pico-8 play session: mixed d-pad (fixed 12-tick cycle)

[t = 6 s] mixed d-pad (1.2s cycle ×~5): → ← ↑ ↓ + 🅾/❎ taps, ~6s
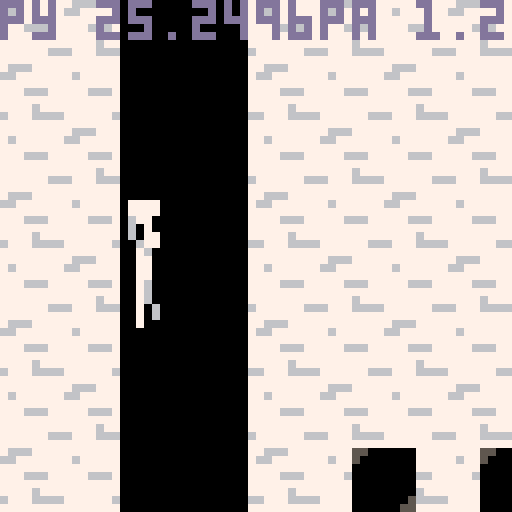
[t = 8 s] mixed d-pad (1.2s cycle ×~6): → ← ↑ ↓ + 🅾/❎ taps, ~8s
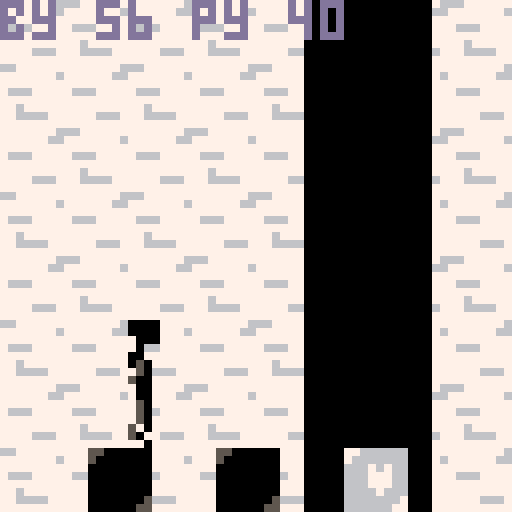

pico-8 cartridge
version 8
__lua__
-- 

--object functions
obj = {
 x=62,
 y=8,
 hitbox_x=0,
 hitbox_y=0,
 hitbox_w=8,
 hitbox_h=8,
}

function obj:new(o)
 o = o or {}
 setmetatable(o,self)
 self.__index = self
 return o
end -- end obj:new

player = obj:new()

--player functions

function player:draw()
  --spr(player.sprite,player.x,player.y,1,2,player.flipped,false)
  sspr(player.sprite*8,0,4,16,player.x,player.y,4,16,player.flipped,false)
end

function draw_player_shadow()
 --spr(player.sprite+32,player.x,player.y,1,2,player.flipped,false)
 sspr(player.sprite*8,16,4,16,player.x,player.y,4,16,player.flipped,false)
end

function player_landed()
 local returnvalue = false
 if player.y >=48 then returnvalue = true end
 return returnvalue
end


function player:update()
  local original_x = player.x
  local original_y = player.y  
  local shadow_move = 0
  local bg_move =0
  player.sprite = 2
  
  if btnp(4) and player.jumping == false then   
   player.arc = player.jump_height        
   player.y -= 4
   player.jumping = true
  end
  if btn(0) then
    player.x -= player.speed
    player.flipped = true
    player_walksprite()
    bg_move += 1
    shadow_move += player.speed    
    check_player_collisions(original_x,original_y)
  end
  if btn(1) then
    player.x += player.speed
    player.flipped = false
    player_walksprite()
    bg_move -= 1
    shadow_move -= player.speed    
    check_player_collisions(original_x,original_y)
  end
  if player.jumping == true then
    player.y -= player.arc
    player.arc -= gamestate.gravity
    player_walksprite()
    check_player_collisions(original_x,original_y)
  end
  if player_landed() == true then
    player.y = 48
    player.jumping = false
  end
  if player.x ~= original_x then
    update_background(bg_move)
    shadow.x += shadow_move
  end
  player.frame += 1
end

function player_walksprite()
  if player.frame >= 10 then player.frame = 0 end
  if player.frame < 2 then player.sprite = 2 end
  if (player.frame >= 2 and player.frame < 5) then player.sprite = 3 end
  if (player.frame >= 5 and player.frame < 7) then player.sprite = 2 end
  if player.frame >=  7 then player.sprite = 4 end
  if (player.jumping == true and player.arc > 0) then player.sprite = 5 end
  if (player.jumping == true and player.arc < 0) then player.sprite = 6 end
end

function init_player()
 player.sprite = 2
 player.shadow = 17
 player.x = 8
 player.y = 48
 player.flipped = false
 player.jumping = false
 player.arc = 0
 player.jump_height = 2.75
 player.frame=0
 player.speed = 1
 player.hitbox_x = 0
 player.hitbox_y = 0
 player.hitbox_w = 4
 player.hitbox_h = 16
end

--shadow functions


shadow = obj:new()

function shadow:draw()
 local x = shadow.x + viewport.x
 clip(shadow.x,0,16,64)
 rectfill(x,0,x+16,64,0)
 draw_gameblocks_shadow()
 draw_player_shadow() 
 clip(0,0,64,64)
end

function shadow:update()
 if shadow.x <= shadow.end_x then shadow.x = shadow.start_x end
 shadow.x -= shadow.speed
end


function init_shadow()
 shadow.y = 0 
 shadow.start_x = 80
 shadow.end_x = -24
 shadow.x = shadow.start_x
 shadow.speed = 24/30
end


--background map functions
function init_background()
  bg = {
    x=0,
    w=9,
    h=8,
    speed = 16/30
  }
end

function update_background(amount)
  bg.x += (amount * bg.speed)
  if bg.x <= -15 then bg.x=0 end
  if bg.x > 0 then bg.x = (-15 + bg.speed) end
end

function draw_background()
  map(0,0,bg.x + viewport.x,0,10,8)
end


--gameblock functions
function create_gameblock(x,y)
  blockcount += 1
  blocks[blockcount] = obj:new()
  blocks[blockcount].x = x
  blocks[blockcount].y = y
  blocks[blockcount].sprite = 33
  blocks[blockcount].hitbox_x = 0
  blocks[blockcount].hitbox_y = 0
  blocks[blockcount].hitbox_w = 8
  blocks[blockcount].hitbox_h = 8
  blocks[blockcount].id = blockcount
end

function draw_gameblocks()
  clip(0,0,64,64)
  for this_block in all(blocks) do
    spr(this_block.sprite,this_block.x,this_block.y)
  end
  clip()
end

function draw_gameblocks_shadow()
  for this_block in all(blocks) do
    spr(this_block.sprite+16,this_block.x,this_block.y)
  end
end







--viewport functions
function init_viewport()
  viewport = {
    x = 0,
    y = 0
  }
end

function update_viewport()
  viewport.x = player.x - 16
  if viewport.x < 0 then viewport.x = 0 end
end



-- world initiation

function init_world()
 gamestate = {
   gravity = (1/6),
 }
 init_player()
 init_shadow()
 init_background()
 debugmsg=""
 
 blocks = {}
 blockcount = 0
 
 blocktop = {}
 blocktopcount = 0
end



--update functions









--collision!
function collide(obj, other)
  if
    other.x+other.hitbox_x+other.hitbox_w > obj.x+obj.hitbox_x and 
    other.y+other.hitbox_y+other.hitbox_h > obj.y+obj.hitbox_y and
    other.x+other.hitbox_x < obj.x+obj.hitbox_x+obj.hitbox_w and
    other.y+other.hitbox_y < obj.y+obj.hitbox_y+obj.hitbox_h 
  then
    return true
   else return false
  end
end

function check_player_collisions(original_x,original_y) 
 local standing_on = 0
 for this_block in all(blocks) do   
   if collide(player,this_block) == true then
     if flr(player.y + 16 ) >= this_block.y and flr(player.y + 16) <= this_block.y - (flr(player.arc)+1) and player.arc <= 0 then
      standing_on = this_block.id
     else
       player.x = original_x
     end
   else
     if player.y < 48 then player.jumping = true end
   end
 end
 if standing_on > 0 then
   player.jumping = false
   player.arc = 0
   player.y = blocks[standing_on].y - 16
   debugmsg = "by " .. blocks[standing_on].y .. " py " .. player.y
 else debugmsg = "py " .. player.y .. "pa " .. player.arc
 end
end











function _init()
 poke(0x5f2c,3)
 palt(4,true)
 palt(0,false)
 init_viewport()
 cls()
 init_world()
 create_gameblock(48,56)
 create_gameblock(64,56)
 create_gameblock(80,56)
 
 create_gameblock(112,41)
end

function _update()
 player:update()
 shadow:update()
 update_viewport()
end

function _draw()
 cls()
 camera(viewport.x,viewport.y)
 draw_background()
 draw_gameblocks()
 player:draw()
 shadow:draw()
 color(13)
 print(debugmsg,0+viewport.x,0)
end
__gfx__
00000000550000000000444400004444000044440000444400004444000000000000000000000000000000000000000000000000000000000000000000000000
00000000500000000000444400004444000044440000444400004444000000000000000000000000000000000000000000000000000000000000000000000000
00700700000000004000444440004444400044444005444440004444000000000000000000000000000000000000000000000000000000000000000000000000
00077000000000004044444440444444404444444045444440444444000000000000000000000000000000000000000000000000000000000000000000000000
00077000000000000044444400444444004444440045444400444444000000000000000000000000000000000000000000000000000000000000000000000000
00700700000000000504444405044444050444440054444405044444000000000000000000000000000000000000000000000000000000000000000000000000
00000000000000054504444440544444500444444504444445044444000000000000000000000000000000000000000000000000000000000000000000000000
00000000000000554504444440054444500444444004444450044444000000000000000000000000000000000000000000000000000000000000000000000000
00000000411111144054444440044444450444444004444440044444000000000000000000000000000000000000000000000000000000000000000000000000
00000000166666614004444440044444400444444004444440044444000000000000000000000000000000000000000000000000000000000000000000000000
00000000161661614044444440044444404444444504444445044444000000000000000000000000000000000000000000000000000000000000000000000000
00000000166666614044444450444444405444444504444445044444000000000000000000000000000000000000000000000000000000000000000000000000
00000000161661614044444454044444045444444504444445044444000000000000000000000000000000000000000000000000000000000000000000000000
00000000161111614044444454404444045444445404444454044444000000000000000000000000000000000000000000000000000000000000000000000000
00000000166666615044444445404444045544445404444450444444000000000000000000000000000000000000000000000000000000000000000000000000
00000000411111144004444444404444404444444404444444044444000000000000000000000000000000000000000000000000000000000000000000000000
00000000550000007777444477774444777744447777444477774444000000000000000000000000000000000000000000000000000000000000000000000000
00000000500000007777444477774444777744447777444477774444000000000000000000000000000000000000000000000000000000000000000000000000
00000000000000004777444447774444477744444776444447774444000000000000000000000000000000000000000000000000000000000000000000000000
00000000000000004744444447444444474444444746444447444444000000000000000000000000000000000000000000000000000000000000000000000000
00000000000000007744444477444444774444447746444477444444000000000000000000000000000000000000000000000000000000000000000000000000
00000000000000007604444476744444767444447764444476744444000000000000000000000000000000000000000000000000000000000000000000000000
00000000000000054604444447644444677444444674444446744444000000000000000000000000000000000000000000000000000000000000000000000000
00000000000000554604444447764444677444444774444467744444000000000000000000000000000000000000000000000000000000000000000000000000
00000000776666664764444447744444467444444774444447744444000000000000000000000000000000000000000000000000000000000000000000000000
00000000766666664774444447744444477444444774444447744444000000000000000000000000000000000000000000000000000000000000000000000000
00000000666767664744444447744444474444444674444446744444000000000000000000000000000000000000000000000000000000000000000000000000
00000000666777664744444467444444476444444674444446744444000000000000000000000000000000000000000000000000000000000000000000000000
00000000666777664744444464744444746444444674444446744444000000000000000000000000000000000000000000000000000000000000000000000000
00000000666676664744444464474444746444446474444464744444000000000000000000000000000000000000000000000000000000000000000000000000
00000000666666676744444446474444746644446474444467444444000000000000000000000000000000000000000000000000000000000000000000000000
00000000666666774774444444474444474444444474444444744444000000000000000000000000000000000000000000000000000000000000000000000000
00000000000000000000000000000000000000000000000000000000000000000000000000000000000000000000000000000000000000000000000000000000
00000000000000000000000000000000000000000000000000000000000000000000000000000000000000000000000000000000000000000000000000000000
00000000000000000000000000000000000000000000000000000000000000000000000000000000000000000000000000000000000000000000000000000000
00000000000000000000000000000000000000000000000000000000000000000000000000000000000000000000000000000000000000000000000000000000
00000000000000000000000000000000000000000000000000000000000000000000000000000000000000000000000000000000000000000000000000000000
00000000000000000000000000000000000000000000000000000000000000000000000000000000000000000000000000000000000000000000000000000000
00000000000000000000000000000000000000000000000000000000000000000000000000000000000000000000000000000000000000000000000000000000
00000000000000000000000000000000000000000000000000000000000000000000000000000000000000000000000000000000000000000000000000000000
00000000000000000000000000000000000000000000000000000000000000000000000000000000000000000000000000000000000000000000000000000000
00000000000000000000000000000000000000000000000000000000000000000000000000000000000000000000000000000000000000000000000000000000
00000000000000000000000000000000000000000000000000000000000000000000000000000000000000000000000000000000000000000000000000000000
00000000000000000000000000000000000000000000000000000000000000000000000000000000000000000000000000000000000000000000000000000000
00000000000000000000000000000000000000000000000000000000000000000000000000000000000000000000000000000000000000000000000000000000
00000000000000000000000000000000000000000000000000000000000000000000000000000000000000000000000000000000000000000000000000000000
00000000000000000000000000000000000000000000000000000000000000000000000000000000000000000000000000000000000000000000000000000000
00000000000000000000000000000000000000000000000000000000000000000000000000000000000000000000000000000000000000000000000000000000
00000000000000000000000000000000000000000000000000000000000000000000000000000000000000000000000000000000000000000000000000000000
00000000000000000000000000000000000000000000000000000000000000000000000000000000000000000000000000000000000000000000000000000000
00000000000000000000000000000000000000000000000000000000000000000000000000000000000000000000000000000000000000000000000000000000
00000000000000000000000000000000000000000000000000000000000000000000000000000000000000000000000000000000000000000000000000000000
00000000000000000000000000000000000000000000000000000000000000000000000000000000000000000000000000000000000000000000000000000000
00000000000000000000000000000000000000000000000000000000000000000000000000000000000000000000000000000000000000000000000000000000
00000000000000000000000000000000000000000000000000000000000000000000000000000000000000000000000000000000000000000000000000000000
00000000000000000000000000000000000000000000000000000000000000000000000000000000000000000000000000000000000000000000000000000000
00000000000000000000000000000000000000000000000000000000000000000000000000000000000000000000000000000000000000007777777766677777
00000000000000000000000000000000000000000000000000000000000000000000000000000000000000000000000000000000000000006777777667777777
00000000000000000000000000000000000000000000000000000000000000000000000000000000000000000000000000000000000000007777777777777777
00000000000000000000000000000000000000000000000000000000000000000000000000000000000000000000000000000000000000007766677777666777
00000000000000000000000000000000000000000000000000000000000000000000000000000000000000000000000000000000000000007777777777777777
00000000000000000000000000000000000000000000000000000000000000000000000000000000000000000000000000000000000000007777777777767777
00000000000000000000000000000000000000000000000000000000000000000000000000000000000000000000000000000000000000007777766677766667
00000000000000000000000000000000000000000000000000000000000000000000000000000000000000000000000000000000000000007777777777777777
00000000000000000000000000000000000000000000000000000000000000000000000000000000000000000000000000000000000000000000000000000000
00000000000000000000000000000000000000000000000000000000000000000000000000000000000000000000000000000000000000000000000000000000
00000000000000000000000000000000000000000000000000000000000000000000000000000000000000000000000000000000000000000000000000000000
00000000000000000000000000000000000000000000000000000000000000000000000000000000000000000000000000000000000000000000000000000000
00000000000000000000000000000000000000000000000000000000000000000000000000000000000000000000000000000000000000000000000000000000
00000000000000000000000000000000000000000000000000000000000000000000000000000000000000000000000000000000000000000000000000000000
00000000000000000000000000000000000000000000000000000000000000000000000000000000000000000000000000000000000000000000000000000000
00000000000000000000000000000000000000000000000000000000000000000000000000000000000000000000000000000000000000000000000000000000
00000000000000000000000000000000000000000000000000000000000000000000000000000000000000000000000000000000000000000000000000000000
00000000000000000000000000000000000000000000000000000000000000000000000000000000000000000000000000000000000000000000000000000000
00000000000000000000000000000000000000000000000000000000000000000000000000000000000000000000000000000000000000000000000000000000
00000000000000000000000000000000000000000000000000000000000000000000000000000000000000000000000000000000000000000000000000000000
00000000000000000000000000000000000000000000000000000000000000000000000000000000000000000000000000000000000000000000000000000000
00000000000000000000000000000000000000000000000000000000000000000000000000000000000000000000000000000000000000000000000000000000
00000000000000000000000000000000000000000000000000000000000000000000000000000000000000000000000000000000000000000000000000000000
00000000000000000000000000000000000000000000000000000000000000000000000000000000000000000000000000000000000000000000000000000000
00000000000000000000000000000000000000000000000000000000000000000000000000000000000000000000000000000000000000000000000000000000
00000000000000000000000000000000000000000000000000000000000000000000000000000000000000000000000000000000000000000000000000000000
00000000000000000000000000000000000000000000000000000000000000000000000000000000000000000000000000000000000000000000000000000000
00000000000000000000000000000000000000000000000000000000000000000000000000000000000000000000000000000000000000000000000000000000
00000000000000000000000000000000000000000000000000000000000000000000000000000000000000000000000000000000000000000000000000000000
00000000000000000000000000000000000000000000000000000000000000000000000000000000000000000000000000000000000000000000000000000000
00000000000000000000000000000000000000000000000000000000000000000000000000000000000000000000000000000000000000000000000000000000
00000000000000000000000000000000000000000000000000000000000000000000000000000000000000000000000000000000000000000000000000000000
00000000000000000000000000000000000000000000000000000000000000000000000000000000000000000000000000000000000000000000000000000000
00000000000000000000000000000000000000000000000000000000000000000000000000000000000000000000000000000000000000000000000000000000
00000000000000000000000000000000000000000000000000000000000000000000000000000000000000000000000000000000000000000000000000000000
00000000000000000000000000000000000000000000000000000000000000000000000000000000000000000000000000000000000000000000000000000000
00000000000000000000000000000000000000000000000000000000000000000000000000000000000000000000000000000000000000000000000000000000
00000000000000000000000000000000000000000000000000000000000000000000000000000000000000000000000000000000000000000000000000000000
00000000000000000000000000000000000000000000000000000000000000000000000000000000000000000000000000000000000000000000000000000000
00000000000000000000000000000000000000000000000000000000000000000000000000000000000000000000000000000000000000000000000000000000
00000000000000000000000000000000000000000000000000000000000000000000000000000000000000000000000000000000000000000000000000000000
00000000000000000000000000000000000000000000000000000000000000000000000000000000000000000000000000000000000000000000000000000000
00000000000000000000000000000000000000000000000000000000000000000000000000000000000000000000000000000000000000000000000000000000
00000000000000000000000000000000000000000000000000000000000000000000000000000000000000000000000000000000000000000000000000000000
00000000000000000000000000000000000000000000000000000000000000000000000000000000000000000000000000000000000000000000000000000000
00000000000000000000000000000000000000000000000000000000000000000000000000000000000000000000000000000000000000000000000000000000
00000000000000000000000000000000000000000000000000000000000000000000000000000000000000000000000000000000000000000000000000000000
00000000000000000000000000000000000000000000000000000000000000000000000000000000000000000000000000000000000000000000000000000000
00000000000000000000000000000000000000000000000000000000000000000000000000000000000000000000000000000000000000000000000000000000
00000000000000000000000000000000000000000000000000000000000000000000000000000000000000000000000000000000000000000000000000000000
00000000000000000000000000000000000000000000000000000000000000000000000000000000000000000000000000000000000000000000000000000000
00000000000000000000000000000000000000000000000000000000000000000000000000000000000000000000000000000000000000000000000000000000
00000000000000000000000000000000000000000000000000000000000000000000000000000000000000000000000000000000000000000000000000000000
00000000000000000000000000000000000000000000000000000000000000000000000000000000000000000000000000000000000000000000000000000000
00000000000000000000000000000000000000000000000000000000000000000000000000000000000000000000000000000000000000000000000000000000
00000000000000000000000000000000000000000000000000000000000000000000000000000000000000000000000000000000000000000000000000000000
00000000000000000000000000000000000000000000000000000000000000000000000000000000000000000000000000000000000000000000000000000000
00000000000000000000000000000000000000000000000000000000000000000000000000000000000000000000000000000000000000000000000000000000
00000000000000000000000000000000000000000000000000000000000000000000000000000000000000000000000000000000000000000000000000000000
00000000000000000000000000000000000000000000000000000000000000000000000000000000000000000000000000000000000000000000000000000000
00000000000000000000000000000000000000000000000000000000000000000000000000000000000000000000000000000000000000000000000000000000
00000000000000000000000000000000000000000000000000000000000000000000000000000000000000000000000000000000000000000000000000000000
00000000000000000000000000000000000000000000000000000000000000000000000000000000000000000000000000000000000000000000000000000000
00000000000000000000000000000000000000000000000000000000000000000000000000000000000000000000000000000000000000000000000000000000
00000000000000000000000000000000000000000000000000000000000000000000000000000000000000000000000000000000000000000000000000000000
00000000000000000000000000000000000000000000000000000000000000000000000000000000000000000000000000000000000000000000000000000000
00000000000000000000000000000000000000000000000000000000000000000000000000000000000000000000000000000000000000000000000000000000
00000000000000000000000000000000000000000000000000000000000000000000000000000000000000000000000000000000000000000000000000000000
00000000000000000000000000000000000000000000000000000000000000000000000000000000000000000000000000000000000000000000000000000000
00000000000000000000000000000000000000000000000000000000000000000000000000000000000000000000000000000000000000000000000000000000
00000000000000000000000000000000000000000000000000000000000000000000000000000000000000000000000000000000000000000000000000000000
00000000000000000000000000000000000000000000000000000000000000000000000000000000000000000000000000000000000000000000000000000000
__gff__
0000000000000000000000000000000000000000000000000000000000000000000000000000000000000000000000000000000000000000000000000000000000000000000000000000000000000000000000000000000000000000000000000000000000000000000000000000000000000000000000000000000000000000
0000000000000000000000000000000000000000000000000000000000000000000000000000000000000000000000000000000000000000000000000000000000000000000000000000000000000000000000000000000000000000000000000000000000000000000000000000000000000000000000000000000000000000
__map__
7f7e7f7e7f7e7f7e7f7e00000000000000000000000000000000000000000000000000000000000000000000000000000000000000000000000000000000000000000000000000000000000000000000000000000000000000000000000000000000000000000000000000000000000000000000000000000000000000000000
7e7f7e7f7e7f7e7f7e7f00000000000000000000000000000000000000000000000000000000000000000000000000000000000000000000000000000000000000000000000000000000000000000000000000000000000000000000000000000000000000000000000000000000000000000000000000000000000000000000
7f7e7f7e7f7e7f7e7f7e00000000000000000000000000000000000000000000000000000000000000000000000000000000000000000000000000000000000000000000000000000000000000000000000000000000000000000000000000000000000000000000000000000000000000000000000000000000000000000000
7e7f7e7f7e7f7e7f7e7f00000000000000000000000000000000000000000000000000000000000000000000000000000000000000000000000000000000000000000000000000000000000000000000000000000000000000000000000000000000000000000000000000000000000000000000000000000000000000000000
7f7e7f7e7f7e7f7e7f7e00000000000000000000000000000000000000000000000000000000000000000000000000000000000000000000000000000000000000000000000000000000000000000000000000000000000000000000000000000000000000000000000000000000000000000000000000000000000000000000
7e7f7e7f7e7f7e7f7e7f00000000000000000000000000000000000000000000000000000000000000000000000000000000000000000000000000000000000000000000000000000000000000000000000000000000000000000000000000000000000000000000000000000000000000000000000000000000000000000000
7f7e7f7e7f7e7f7e7f7e00000000000000000000000000000000000000000000000000000000000000000000000000000000000000000000000000000000000000000000000000000000000000000000000000000000000000000000000000000000000000000000000000000000000000000000000000000000000000000000
7e7f7e7f7e7f7e7f7e7f00000000000000000000000000000000000000000000000000000000000000000000000000000000000000000000000000000000000000000000000000000000000000000000000000000000000000000000000000000000000000000000000000000000000000000000000000000000000000000000
0000000000000000000000000000000000000000000000000000000000000000000000000000000000000000000000000000000000000000000000000000000000000000000000000000000000000000000000000000000000000000000000000000000000000000000000000000000000000000000000000000000000000000
0000000000000000000000000000000000000000000000000000000000000000000000000000000000000000000000000000000000000000000000000000000000000000000000000000000000000000000000000000000000000000000000000000000000000000000000000000000000000000000000000000000000000000
0000000000000000000000000000000000000000000000000000000000000000000000000000000000000000000000000000000000000000000000000000000000000000000000000000000000000000000000000000000000000000000000000000000000000000000000000000000000000000000000000000000000000000
0000000000000000000000000000000000000000000000000000000000000000000000000000000000000000000000000000000000000000000000000000000000000000000000000000000000000000000000000000000000000000000000000000000000000000000000000000000000000000000000000000000000000000
0000000000000000000000000000000000000000000000000000000000000000000000000000000000000000000000000000000000000000000000000000000000000000000000000000000000000000000000000000000000000000000000000000000000000000000000000000000000000000000000000000000000000000
0000000000000000000000000000000000000000000000000000000000000000000000000000000000000000000000000000000000000000000000000000000000000000000000000000000000000000000000000000000000000000000000000000000000000000000000000000000000000000000000000000000000000000
0000000000000000000000000000000000000000000000000000000000000000000000000000000000000000000000000000000000000000000000000000000000000000000000000000000000000000000000000000000000000000000000000000000000000000000000000000000000000000000000000000000000000000
0000000000000000000000000000000000000000000000000000000000000000000000000000000000000000000000000000000000000000000000000000000000000000000000000000000000000000000000000000000000000000000000000000000000000000000000000000000000000000000000000000000000000000
0000000000000000000000000000000000000000000000000000000000000000000000000000000000000000000000000000000000000000000000000000000000000000000000000000000000000000000000000000000000000000000000000000000000000000000000000000000000000000000000000000000000000000
0000000000000000000000000000000000000000000000000000000000000000000000000000000000000000000000000000000000000000000000000000000000000000000000000000000000000000000000000000000000000000000000000000000000000000000000000000000000000000000000000000000000000000
0000000000000000000000000000000000000000000000000000000000000000000000000000000000000000000000000000000000000000000000000000000000000000000000000000000000000000000000000000000000000000000000000000000000000000000000000000000000000000000000000000000000000000
0000000000000000000000000000000000000000000000000000000000000000000000000000000000000000000000000000000000000000000000000000000000000000000000000000000000000000000000000000000000000000000000000000000000000000000000000000000000000000000000000000000000000000
0000000000000000000000000000000000000000000000000000000000000000000000000000000000000000000000000000000000000000000000000000000000000000000000000000000000000000000000000000000000000000000000000000000000000000000000000000000000000000000000000000000000000000
0000000000000000000000000000000000000000000000000000000000000000000000000000000000000000000000000000000000000000000000000000000000000000000000000000000000000000000000000000000000000000000000000000000000000000000000000000000000000000000000000000000000000000
0000000000000000000000000000000000000000000000000000000000000000000000000000000000000000000000000000000000000000000000000000000000000000000000000000000000000000000000000000000000000000000000000000000000000000000000000000000000000000000000000000000000000000
0000000000000000000000000000000000000000000000000000000000000000000000000000000000000000000000000000000000000000000000000000000000000000000000000000000000000000000000000000000000000000000000000000000000000000000000000000000000000000000000000000000000000000
0000000000000000000000000000000000000000000000000000000000000000000000000000000000000000000000000000000000000000000000000000000000000000000000000000000000000000000000000000000000000000000000000000000000000000000000000000000000000000000000000000000000000000
0000000000000000000000000000000000000000000000000000000000000000000000000000000000000000000000000000000000000000000000000000000000000000000000000000000000000000000000000000000000000000000000000000000000000000000000000000000000000000000000000000000000000000
0000000000000000000000000000000000000000000000000000000000000000000000000000000000000000000000000000000000000000000000000000000000000000000000000000000000000000000000000000000000000000000000000000000000000000000000000000000000000000000000000000000000000000
0000000000000000000000000000000000000000000000000000000000000000000000000000000000000000000000000000000000000000000000000000000000000000000000000000000000000000000000000000000000000000000000000000000000000000000000000000000000000000000000000000000000000000
0000000000000000000000000000000000000000000000000000000000000000000000000000000000000000000000000000000000000000000000000000000000000000000000000000000000000000000000000000000000000000000000000000000000000000000000000000000000000000000000000000000000000000
0000000000000000000000000000000000000000000000000000000000000000000000000000000000000000000000000000000000000000000000000000000000000000000000000000000000000000000000000000000000000000000000000000000000000000000000000000000000000000000000000000000000000000
0000000000000000000000000000000000000000000000000000000000000000000000000000000000000000000000000000000000000000000000000000000000000000000000000000000000000000000000000000000000000000000000000000000000000000000000000000000000000000000000000000000000000000
0000000000000000000000000000000000000000000000000000000000000000000000000000000000000000000000000000000000000000000000000000000000000000000000000000000000000000000000000000000000000000000000000000000000000000000000000000000000000000000000000000000000000000
